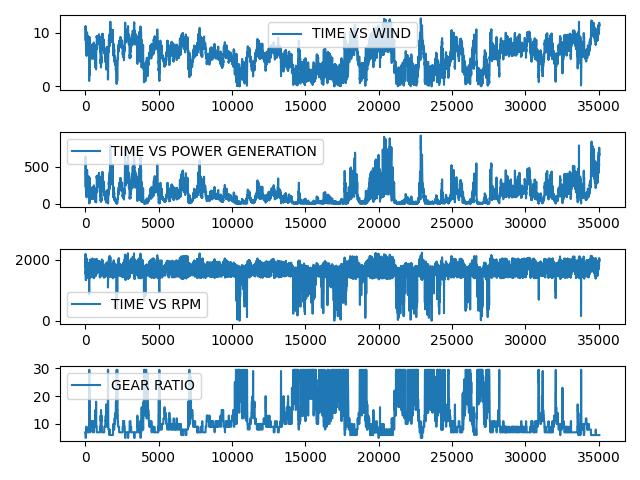

The table this chart was drawn from, first rows:
SiteID, 417368, Site Timezone, 8, Data Timezone, 0, Longitude, 121.20706, Latitude, 15.256996
Year, Month, Day, Hour, Minute, wind speed at 10m (m/s)
2021, 1, 1, 0, 0, 8.74
2021, 1, 1, 0, 15, 8.82
2021, 1, 1, 0, 30, 9.41
2021, 1, 1, 0, 45, 10.21
2021, 1, 1, 1, 0, 10.36
2021, 1, 1, 1, 15, 10.6
2021, 1, 1, 1, 30, 10.85
2021, 1, 1, 1, 45, 11.19
2021, 1, 1, 2, 0, 11.06
2021, 1, 1, 2, 15, 10.85
2021, 1, 1, 2, 30, 10.7
2021, 1, 1, 2, 45, 10.84
2021, 1, 1, 3, 0, 10.91
2021, 1, 1, 3, 15, 11.04
2021, 1, 1, 3, 30, 11.21
2021, 1, 1, 3, 45, 11.19
2021, 1, 1, 4, 0, 11.05
2021, 1, 1, 4, 15, 11.15
2021, 1, 1, 4, 30, 11.18
2021, 1, 1, 4, 45, 10.97
2021, 1, 1, 5, 0, 10.75
2021, 1, 1, 5, 15, 10.66
2021, 1, 1, 5, 30, 10.6
2021, 1, 1, 5, 45, 10.44
2021, 1, 1, 6, 0, 10.37
2021, 1, 1, 6, 15, 10.01
2021, 1, 1, 6, 30, 9.78
2021, 1, 1, 6, 45, 9.68
2021, 1, 1, 7, 0, 9.49
2021, 1, 1, 7, 15, 9.25
2021, 1, 1, 7, 30, 9.24
2021, 1, 1, 7, 45, 9.5
2021, 1, 1, 8, 0, 9.4
2021, 1, 1, 8, 15, 9.18
2021, 1, 1, 8, 30, 8.71
2021, 1, 1, 8, 45, 8.59
2021, 1, 1, 9, 0, 8.31
2021, 1, 1, 9, 15, 7.88
2021, 1, 1, 9, 30, 7.46
2021, 1, 1, 9, 45, 7.47
2021, 1, 1, 10, 0, 7.46
2021, 1, 1, 10, 15, 7.45
2021, 1, 1, 10, 30, 7.1
2021, 1, 1, 10, 45, 6.78
2021, 1, 1, 11, 0, 6.51
2021, 1, 1, 11, 15, 6.62
2021, 1, 1, 11, 30, 6.72
2021, 1, 1, 11, 45, 6.9
2021, 1, 1, 12, 0, 6.96
2021, 1, 1, 12, 15, 7.24
2021, 1, 1, 12, 30, 7.22
2021, 1, 1, 12, 45, 7.49
2021, 1, 1, 13, 0, 7.48
2021, 1, 1, 13, 15, 7.71
2021, 1, 1, 13, 30, 7.65
2021, 1, 1, 13, 45, 7.63
2021, 1, 1, 14, 0, 7.55
2021, 1, 1, 14, 15, 7.47
2021, 1, 1, 14, 30, 7.19
... 34,981 more rows
